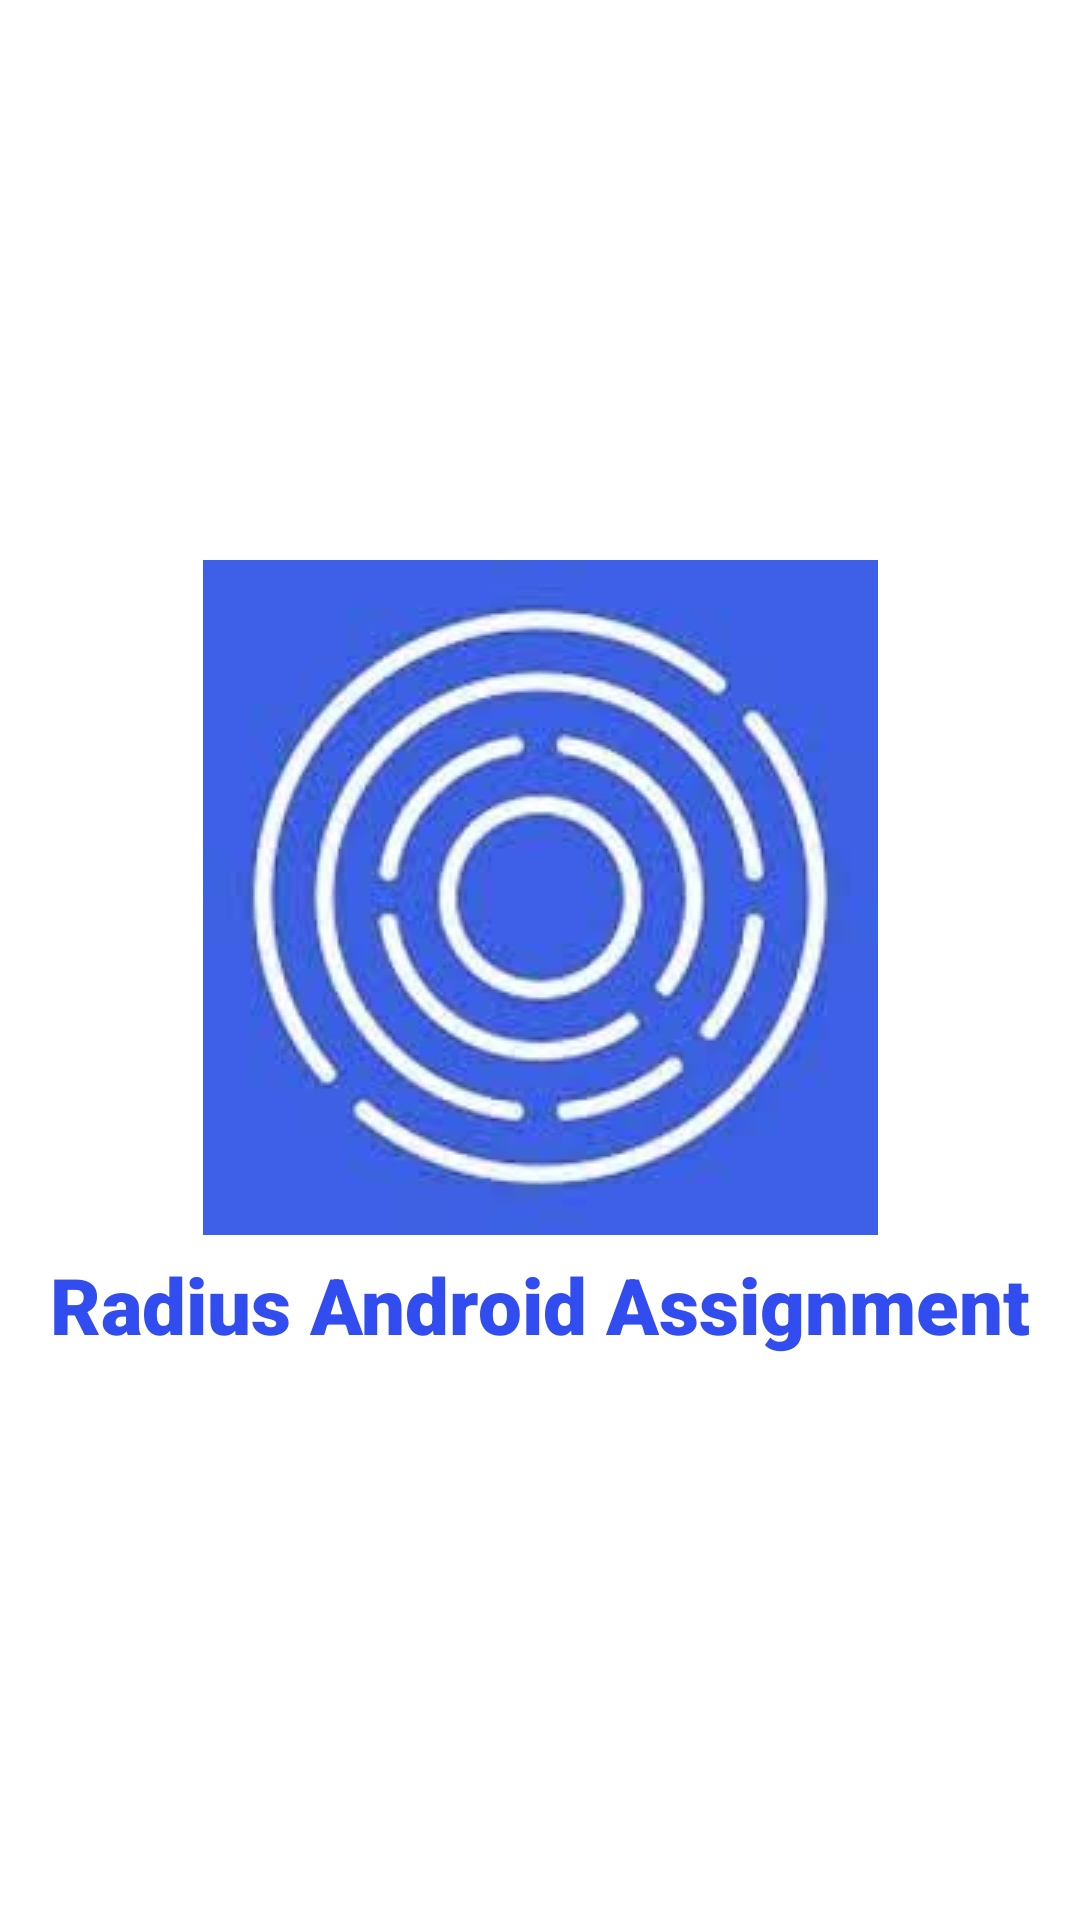

Here is an Android app screen rendered from its layout file. Give the layout XML and the strings, colors and styles it references.
<!-- AndroidManifest.xml: application theme Theme.RadiusAndroidAssignment -->
<!-- res/layout/activity_splash_screen.xml -->
<?xml version="1.0" encoding="utf-8"?>
<layout xmlns:android="http://schemas.android.com/apk/res/android"
    xmlns:app="http://schemas.android.com/apk/res-auto"
    xmlns:tools="http://schemas.android.com/tools"
    android:id="@+id/layout_root">

    <data>

    </data>

    <androidx.constraintlayout.widget.ConstraintLayout
        android:layout_width="match_parent"
        android:layout_height="match_parent"
        tools:context=".activities.SplashScreenActivity">

        <ImageView
            android:id="@+id/ivSplash"
            android:layout_width="wrap_content"
            android:layout_height="wrap_content"
            app:layout_constraintBottom_toBottomOf="parent"
            app:layout_constraintEnd_toEndOf="parent"
            app:layout_constraintStart_toStartOf="parent"
            app:layout_constraintTop_toTopOf="parent"
            app:layout_constraintVertical_bias="0.45"
            app:srcCompat="@drawable/radius_logo" />

        <TextView
            android:id="@+id/tvSplash"
            android:layout_width="wrap_content"
            android:layout_height="wrap_content"
            android:fontFamily="sans-serif-black"
            android:text="@string/app_name"
            android:textColor="@color/blue"
            android:textSize="26sp"
            android:textStyle="bold"
            app:layout_constraintBottom_toBottomOf="parent"
            app:layout_constraintEnd_toEndOf="parent"
            app:layout_constraintStart_toStartOf="parent"
            app:layout_constraintTop_toTopOf="parent"
            app:layout_constraintVertical_bias="0.69" />
    </androidx.constraintlayout.widget.ConstraintLayout>
</layout>
<!-- resources referenced by this layout -->
<resources>
  <color name="blue">#314CEF</color>
  <!-- drawable radius_logo: jpg bitmap (drawable, 7648 bytes) -->
  <string name="app_name">Radius Android Assignment</string>
  <style name="Theme.RadiusAndroidAssignment" parent="Theme.MaterialComponents.DayNight.DarkActionBar">
          
          <item name="colorPrimary">@color/blue</item>
          <item name="colorPrimaryVariant">@color/blue</item>
          <item name="colorOnPrimary">@color/white</item>
          
          <item name="android:statusBarColor">?attr/colorPrimaryVariant</item>
          
      </style>
  <color name="white">#FFFFFFFF</color>
</resources>
